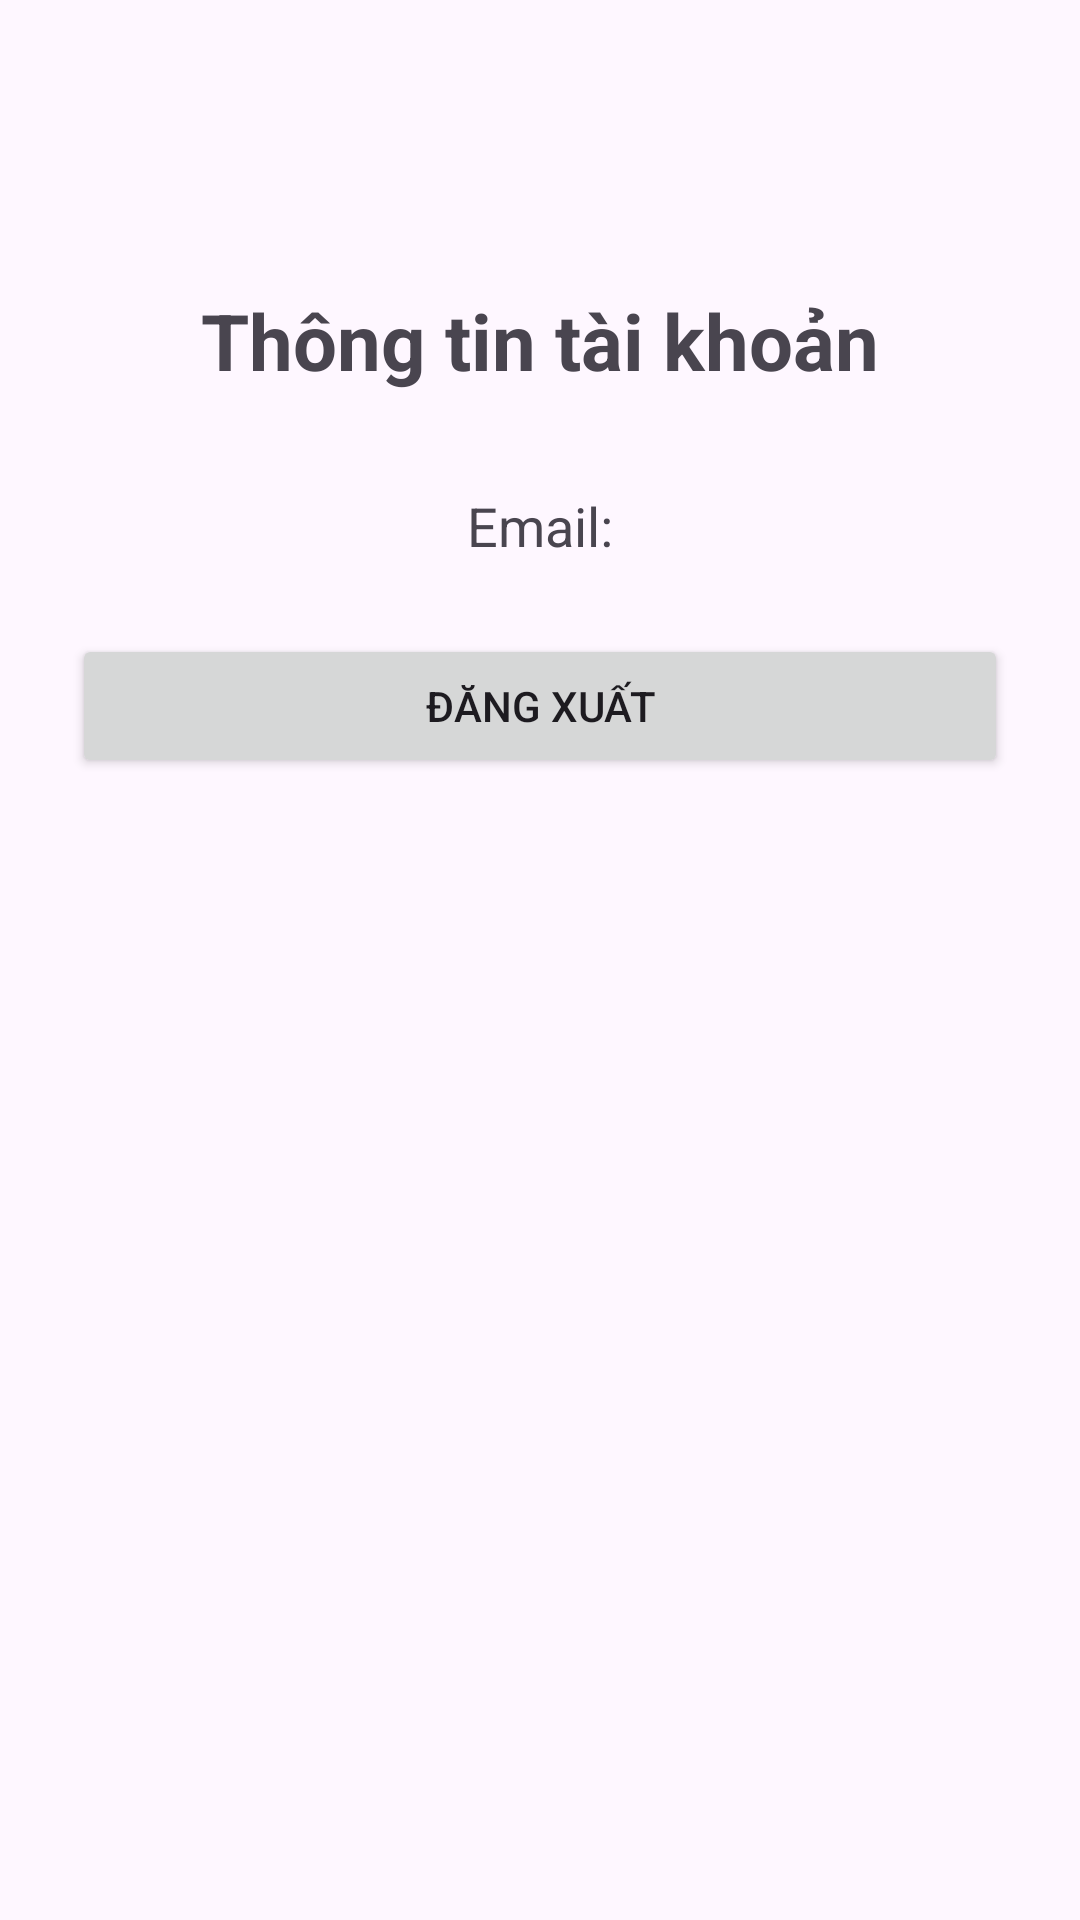

Layout XML and referenced resources for this Android screen:
<!-- AndroidManifest.xml: application theme Theme.KiemTra_LapTrinhUngDungDiDong_2474802010450 -->
<!-- res/layout/activity_profile.xml -->
<?xml version="1.0" encoding="utf-8"?>
<androidx.constraintlayout.widget.ConstraintLayout
    xmlns:android="http://schemas.android.com/apk/res/android"
    xmlns:app="http://schemas.android.com/apk/res-auto"
    android:layout_width="match_parent"
    android:layout_height="match_parent"
    android:padding="24dp">

    <TextView
        android:id="@+id/tvProfileTitle"
        android:layout_width="0dp"
        android:layout_height="wrap_content"
        android:layout_marginTop="72dp"
        android:text="Thông tin tài khoản"
        android:textSize="26sp"
        android:textStyle="bold"
        android:gravity="center"
        app:layout_constraintTop_toTopOf="parent"
        app:layout_constraintStart_toStartOf="parent"
        app:layout_constraintEnd_toEndOf="parent" />

    <TextView
        android:id="@+id/tvEmail"
        android:layout_width="0dp"
        android:layout_height="wrap_content"
        android:layout_marginTop="32dp"
        android:text="Email:"
        android:textSize="18sp"
        android:gravity="center"
        app:layout_constraintTop_toBottomOf="@id/tvProfileTitle"
        app:layout_constraintStart_toStartOf="parent"
        app:layout_constraintEnd_toEndOf="parent" />

    <Button
        android:id="@+id/btnLogout"
        android:layout_width="0dp"
        android:layout_height="wrap_content"
        android:layout_marginTop="24dp"
        android:text="Đăng xuất"
        app:layout_constraintTop_toBottomOf="@id/tvEmail"
        app:layout_constraintStart_toStartOf="parent"
        app:layout_constraintEnd_toEndOf="parent" />

    <ListView
        android:id="@+id/listViewSkills"
        android:layout_width="0dp"
        android:layout_height="0dp"
        android:layout_marginTop="24dp"
        android:layout_marginBottom="16dp"
        app:layout_constraintTop_toBottomOf="@id/btnLogout"
        app:layout_constraintBottom_toBottomOf="parent"
        app:layout_constraintStart_toStartOf="parent"
        app:layout_constraintEnd_toEndOf="parent" />

</androidx.constraintlayout.widget.ConstraintLayout>
<!-- resources referenced by this layout -->
<resources>
  <style name="Theme.KiemTra_LapTrinhUngDungDiDong_2474802010450" parent="Base.Theme.KiemTra_LapTrinhUngDungDiDong_2474802010450" />
  <style name="Base.Theme.KiemTra_LapTrinhUngDungDiDong_2474802010450" parent="Theme.Material3.DayNight.NoActionBar">
          
          
      </style>
</resources>
